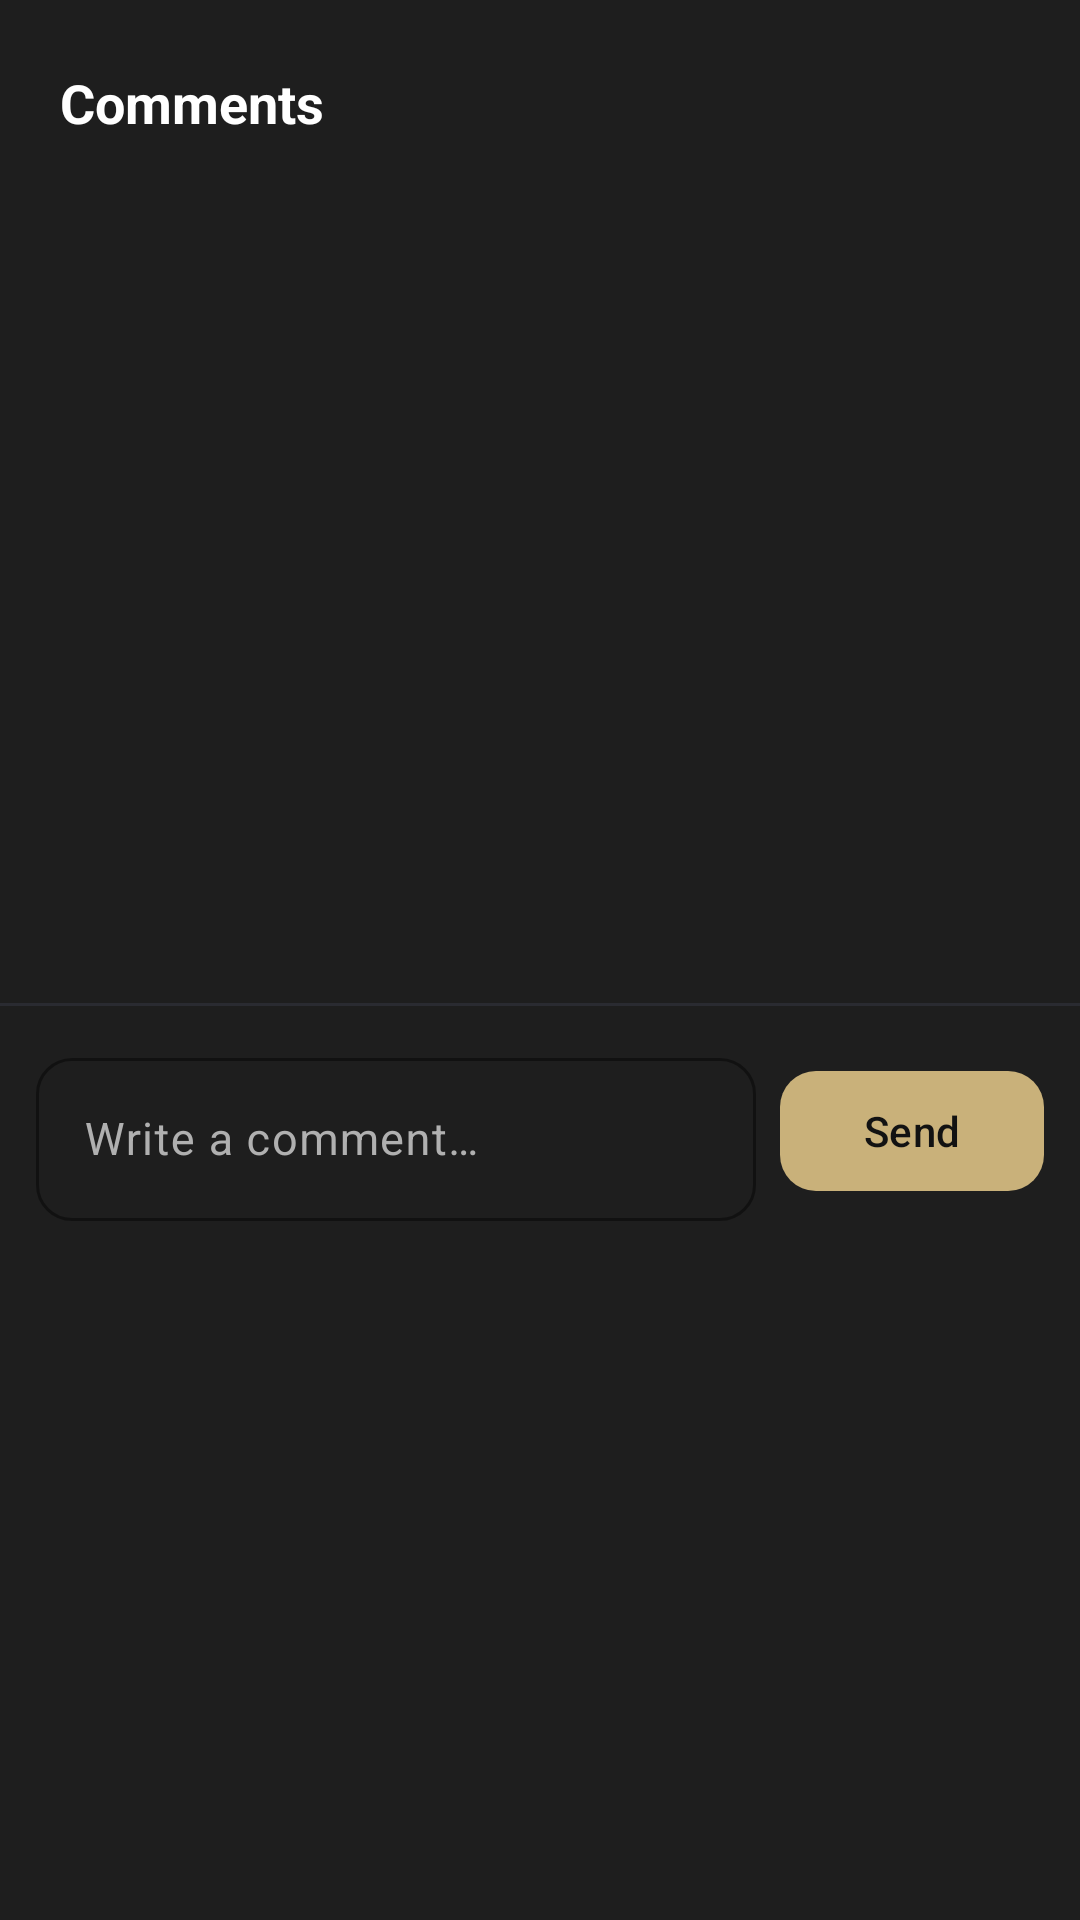

This screen was rendered from an Android layout file. Write that file and the resources it references.
<!-- AndroidManifest.xml: application theme Theme.StockSocial -->
<!-- res/layout/bottom_sheet_comments.xml -->
<?xml version="1.0" encoding="utf-8"?>
<LinearLayout xmlns:android="http://schemas.android.com/apk/res/android"
    xmlns:app="http://schemas.android.com/apk/res-auto"
    android:layout_width="match_parent"
    android:layout_height="wrap_content"
    android:background="@color/surface_card"
    android:orientation="vertical"
    android:paddingBottom="16dp">

    <View
        android:layout_width="40dp"
        android:layout_height="4dp"
        android:layout_gravity="center_horizontal"
        android:layout_marginTop="10dp"
        android:layout_marginBottom="8dp"
        android:background="@drawable/bg_sheet_handle" />

    <TextView
        android:layout_width="match_parent"
        android:layout_height="wrap_content"
        android:paddingStart="20dp"
        android:paddingEnd="20dp"
        android:paddingBottom="8dp"
        android:text="@string/comments_sheet_title"
        android:textColor="@color/text_primary"
        android:textSize="18sp"
        android:textStyle="bold" />

    <FrameLayout
        android:layout_width="match_parent"
        android:layout_height="280dp">

        <androidx.recyclerview.widget.RecyclerView
            android:id="@+id/commentsRecyclerView"
            android:layout_width="match_parent"
            android:layout_height="match_parent"
            android:clipToPadding="false"
            android:paddingStart="16dp"
            android:paddingEnd="16dp" />

        <ProgressBar
            android:id="@+id/commentsLoading"
            android:layout_width="wrap_content"
            android:layout_height="wrap_content"
            android:layout_gravity="center"
            android:indeterminateTint="@color/primary_gold"
            android:visibility="gone" />

        <TextView
            android:id="@+id/commentsEmptyText"
            android:layout_width="wrap_content"
            android:layout_height="wrap_content"
            android:layout_gravity="center"
            android:text="@string/comments_empty"
            android:textColor="@color/text_muted"
            android:visibility="gone" />
    </FrameLayout>

    <View
        android:layout_width="match_parent"
        android:layout_height="1dp"
        android:background="@color/border" />

    <LinearLayout
        android:layout_width="match_parent"
        android:layout_height="wrap_content"
        android:gravity="center_vertical"
        android:orientation="horizontal"
        android:paddingStart="12dp"
        android:paddingTop="12dp"
        android:paddingEnd="12dp">

        <com.google.android.material.textfield.TextInputLayout
            android:id="@+id/commentInputLayout"
            style="@style/Widget.Material3.TextInputLayout.OutlinedBox"
            android:layout_width="0dp"
            android:layout_height="wrap_content"
            android:layout_weight="1"
            android:hint="@string/comment_hint"
            app:boxCornerRadiusBottomEnd="12dp"
            app:boxCornerRadiusBottomStart="12dp"
            app:boxCornerRadiusTopEnd="12dp"
            app:boxCornerRadiusTopStart="12dp"
            app:boxStrokeColor="@color/primary_gold">

            <com.google.android.material.textfield.TextInputEditText
                android:id="@+id/commentInput"
                android:layout_width="match_parent"
                android:layout_height="wrap_content"
                android:inputType="textMultiLine|textCapSentences"
                android:maxLines="4"
                android:textColor="@color/text_primary" />
        </com.google.android.material.textfield.TextInputLayout>

        <com.google.android.material.button.MaterialButton
            android:id="@+id/sendCommentButton"
            android:layout_width="wrap_content"
            android:layout_height="wrap_content"
            android:layout_marginStart="8dp"
            android:text="@string/send"
            android:textAllCaps="false"
            app:backgroundTint="@color/primary_gold"
            app:cornerRadius="12dp" />
    </LinearLayout>
</LinearLayout>
<!-- resources referenced by this layout -->
<resources>
  <color name="border">#FF2A2B31</color>
  <color name="primary_gold">#FFC9B17A</color>
  <color name="surface_card">#FF1E1E1E</color>
  <color name="text_muted">#FFB0B0B0</color>
  <color name="text_primary">#FFFFFFFF</color>
  <string name="comment_hint">Write a comment…</string>
  <string name="comments_empty">No comments yet. Be the first.</string>
  <string name="comments_sheet_title">Comments</string>
  <string name="send">Send</string>
  <color name="background">#FF121212</color>
  <color name="accent_gold">#FFD4AF37</color>
  <color name="silver">#FFA8A9AD</color>
  <color name="destructive_red">#FFFF3B30</color>
  <color name="white">#FFFFFFFF</color>
  <style name="TextAppearance.StockSocial.DisplayMedium" parent="TextAppearance.Material3.DisplayMedium">
          <item name="android:textSize">32sp</item>
          <item name="android:letterSpacing">-0.015</item>
          <item name="android:fontFamily">sans-serif-light</item>
          <item name="android:textColor">@color/text_primary</item>
      </style>
  <style name="TextAppearance.StockSocial.TitleLarge" parent="TextAppearance.Material3.TitleLarge">
          <item name="android:textSize">18sp</item>
          <item name="android:fontFamily">sans-serif-medium</item>
          <item name="android:textColor">@color/text_primary</item>
      </style>
  <style name="TextAppearance.StockSocial.TitleMedium" parent="TextAppearance.Material3.TitleMedium">
          <item name="android:textSize">16sp</item>
          <item name="android:letterSpacing">0.01</item>
          <item name="android:fontFamily">sans-serif-medium</item>
          <item name="android:textColor">@color/text_primary</item>
      </style>
  <style name="TextAppearance.StockSocial.BodyLarge" parent="TextAppearance.Material3.BodyLarge">
          <item name="android:textSize">15sp</item>
          <item name="android:fontFamily">sans-serif</item>
          <item name="android:textColor">@color/text_primary</item>
      </style>
  <style name="TextAppearance.StockSocial.BodyMedium" parent="TextAppearance.Material3.BodyMedium">
          <item name="android:textSize">14sp</item>
          <item name="android:letterSpacing">0.01</item>
          <item name="android:fontFamily">sans-serif</item>
          <item name="android:textColor">@color/text_muted</item>
      </style>
  <style name="TextAppearance.StockSocial.BodySmall" parent="TextAppearance.Material3.BodySmall">
          <item name="android:textSize">12sp</item>
          <item name="android:letterSpacing">0.02</item>
          <item name="android:fontFamily">sans-serif</item>
          <item name="android:textColor">@color/text_muted</item>
      </style>
  <style name="TextAppearance.StockSocial.LabelLarge" parent="TextAppearance.Material3.LabelLarge">
          <item name="android:textSize">14sp</item>
          <item name="android:fontFamily">sans-serif-medium</item>
          <item name="android:textColor">@color/text_muted</item>
      </style>
  <style name="TextAppearance.StockSocial.LabelMedium" parent="TextAppearance.Material3.LabelMedium">
          <item name="android:textSize">12sp</item>
          <item name="android:letterSpacing">0.02</item>
          <item name="android:fontFamily">sans-serif-medium</item>
          <item name="android:textColor">@color/text_muted</item>
      </style>
  <style name="TextAppearance.StockSocial.LabelSmall" parent="TextAppearance.Material3.LabelSmall">
          <item name="android:textSize">10sp</item>
          <item name="android:letterSpacing">0.03</item>
          <item name="android:fontFamily">sans-serif-medium</item>
          <item name="android:textColor">@color/text_muted</item>
      </style>
</resources>
